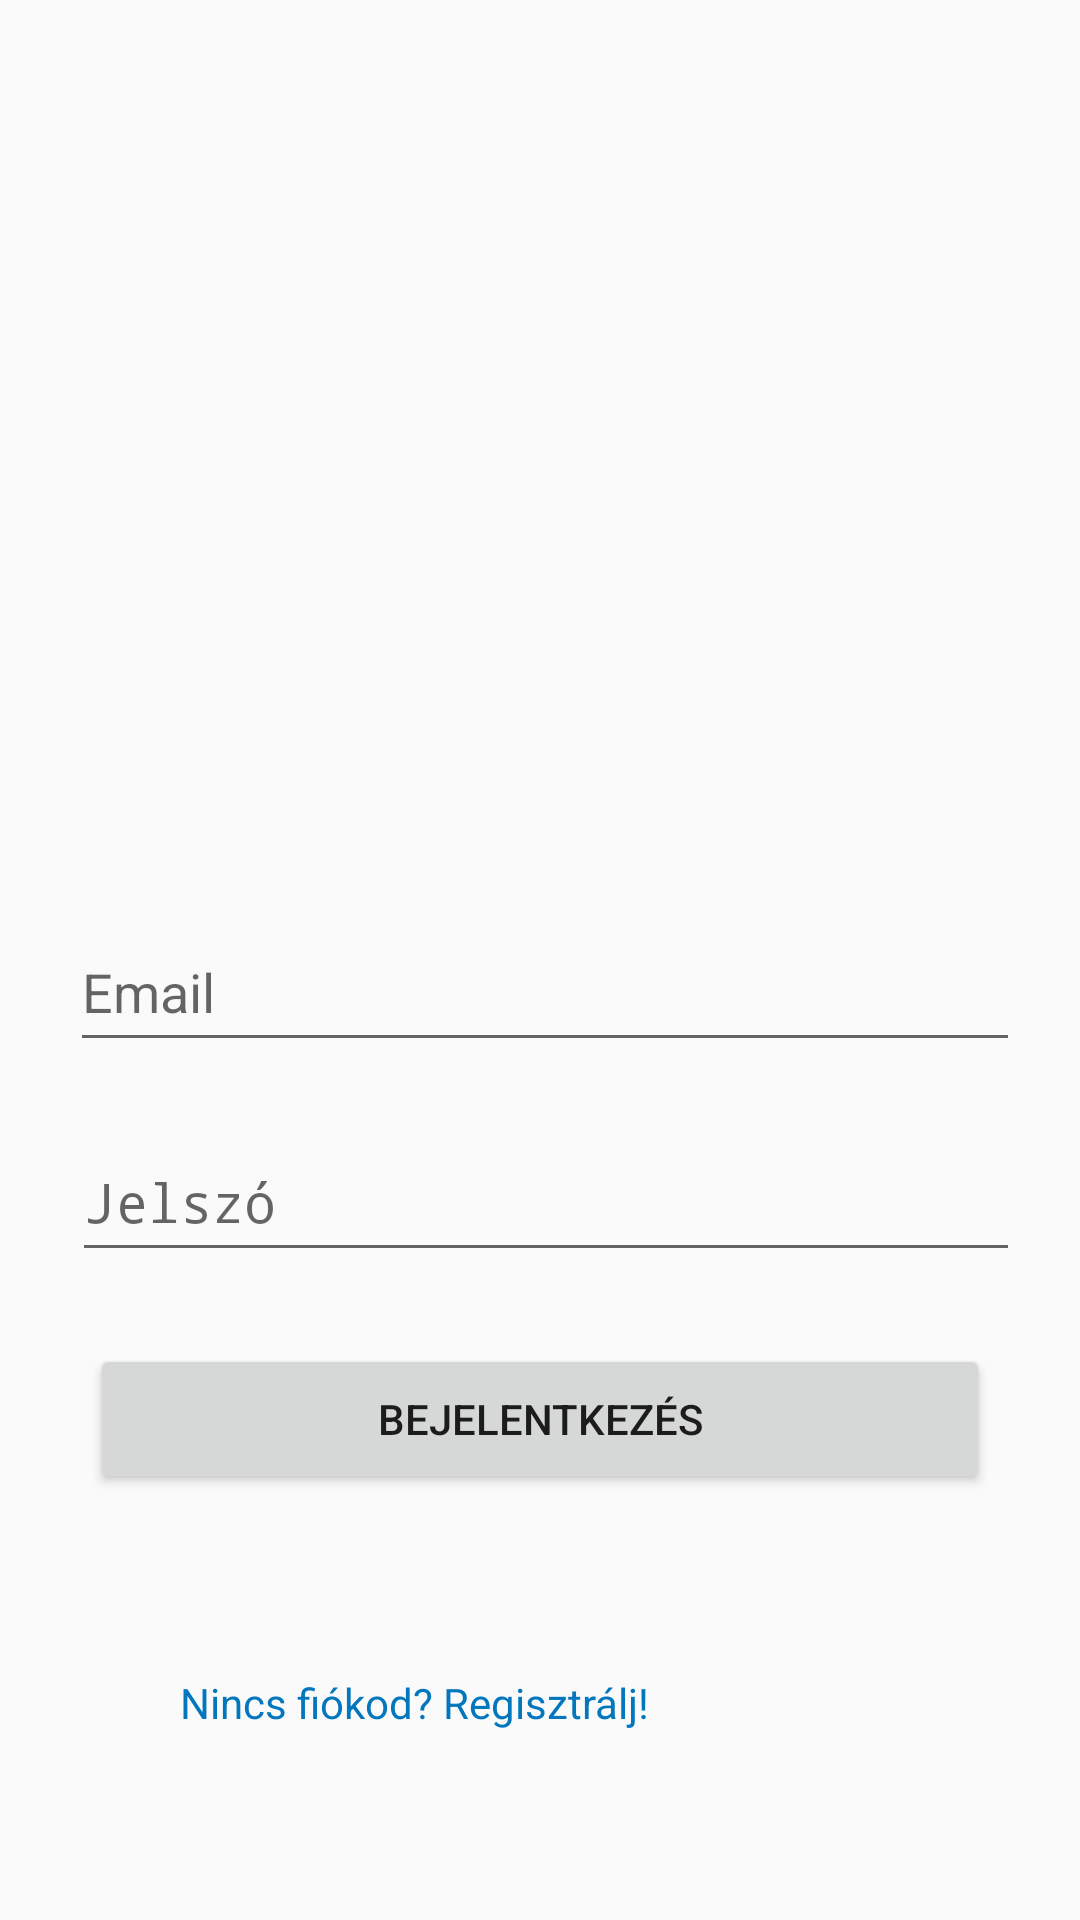

Android layout source for this screen:
<!-- AndroidManifest.xml: application theme Theme.SzinhazJegy -->
<!-- res/layout/activity_login.xml -->
<?xml version="1.0" encoding="utf-8"?>
<androidx.constraintlayout.widget.ConstraintLayout 
    xmlns:android="http://schemas.android.com/apk/res/android"
    xmlns:app="http://schemas.android.com/apk/res-auto"
    android:layout_width="match_parent"
    android:layout_height="match_parent"
    android:padding="24dp">

    <EditText
        android:id="@+id/passwordEditText"
        android:layout_width="350dp"
        android:layout_height="50dp"
        android:layout_marginTop="20dp"
        android:hint="@string/pass"
        android:importantForAutofill="no"
        android:inputType="textPassword"
        android:minHeight="48dp"
        app:layout_constraintEnd_toEndOf="parent"
        app:layout_constraintHorizontal_bias="0.0"
        app:layout_constraintStart_toStartOf="parent"
        app:layout_constraintTop_toBottomOf="@id/emailEditText" />

    <Button
        android:id="@+id/loginButton"
        android:layout_width="300dp"
        android:layout_height="50dp"
        android:layout_marginTop="24dp"
        android:text="@string/login"
        app:layout_constraintEnd_toEndOf="parent"
        app:layout_constraintStart_toStartOf="parent"
        app:layout_constraintTop_toBottomOf="@id/passwordEditText" />

    <TextView
        android:id="@+id/registerTextView"
        android:layout_width="wrap_content"
        android:layout_height="wrap_content"
        android:layout_marginStart="36dp"
        android:layout_marginTop="60dp"
        android:text="@string/reg"
        android:textColor="#0277BD"
        app:layout_constraintStart_toStartOf="parent"
        app:layout_constraintTop_toBottomOf="@id/loginButton" />

    <EditText
        android:id="@+id/emailEditText"
        android:layout_width="350dp"
        android:layout_height="50dp"
        android:layout_marginTop="280dp"
        android:autofillHints=""
        android:hint="@string/email"
        android:importantForAutofill="no"
        android:inputType="textEmailAddress"
        android:minHeight="48dp"
        app:layout_constraintEnd_toEndOf="parent"
        app:layout_constraintHorizontal_bias="0.03"
        app:layout_constraintStart_toStartOf="parent"
        app:layout_constraintTop_toTopOf="parent" />
</androidx.constraintlayout.widget.ConstraintLayout>
<!-- resources referenced by this layout -->
<resources>
  <string name="email">Email</string>
  <string name="login">Bejelentkezés</string>
  <string name="pass">Jelszó</string>
  <string name="reg">Nincs fiókod? Regisztrálj!</string>
  <style name="Theme.SzinhazJegy" parent="android:Theme.Material.Light.NoActionBar" />
</resources>
